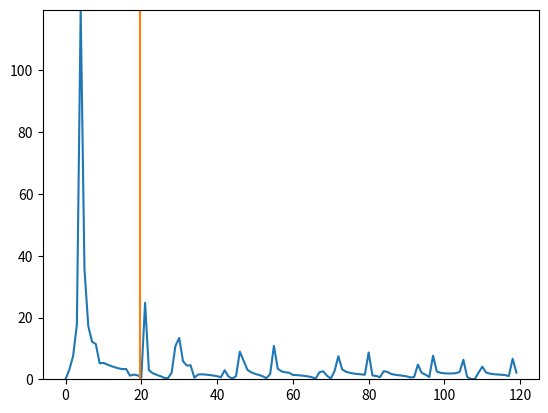

Here is the Python script that generated this plot:
import numpy as np
from scipy.optimize import minimize
from scipy.integrate import quad
from matplotlib import pyplot as plt

# Parameters
n = 240
T = 1  # fixed value for T
a = 22 # parameter a
low = 0.001

x = np.linspace(0, a, int(n/2))

def func(x):
  freq = 2.1
  sin = np.sin(2*np.pi*freq*x)
  return np.sign(sin)*(np.abs(sin) > 0.5)


y = np.linspace(-1,1,n)
g  = np.fft.fft(func(y))[0:int(n/2)]#np.fft.fftshift(np.fft.fft(func(y)))[0:int(n/2)]

vmin, vmax =np.min(np.abs(g)),np.max(np.abs(g))
print (np.count_nonzero(np.abs(g)**2<0.1) )
plt.plot(np.abs(g))
plt.ylim(vmin,vmax)
#plt.yscale('log')
plt.show()

print (np.min(np.abs(g)),np.max(np.abs(g)))

# Objective function to minimize
def objective(f_coeffs):
    f = np.poly1d(f_coeffs)  # Assuming f is represented as a polynomial
    integrand = lambda x: np.interp(x, np.linspace(0, a, int(n/2)), np.abs(g)**2+0.00000001)* np.exp(-2 * f(x) * T)
    result, _ = quad(integrand, 0, a, limit=100)
    return result

# Constraint: integral(f) = 1
def constraint_integral(f_coeffs):
    f = np.poly1d(f_coeffs)
    integral_value, _ = quad(f, 0, a)
    return np.maximum(0,np.abs(integral_value - .5) - 0.00001)

def constraint_positivity(f_coeffs):
    f = np.poly1d(f_coeffs)
    # Sample points in the domain [0, a] to ensure f(x) is positive
    x_sample = np.linspace(0, a, int(n/2))
    return f(x_sample)- low

# Initial guess for the coefficients of f (e.g., as a polynomial)
initial_guess = np.random.rand(10)  # For a quadratic polynomial, for example

# Set up the constraint as a dictionary
constraints = [
    {'type': 'eq', 'fun': constraint_integral},
    {'type': 'ineq', 'fun': constraint_positivity}
]

# Perform the optimization
result = minimize(objective, initial_guess, constraints=constraints, options={'ftol': 1e-9, 'disp': True})

# The optimal coefficients for f
f_optimal = np.poly1d(result.x)
comma_separated = ', '.join(map(str, result.x))
print(comma_separated)
print (f_optimal)

z = np.linspace(0, a, int(n/2))
plt.plot(z, f_optimal(z))
plt.show()

print (quad(f_optimal, 0, a))